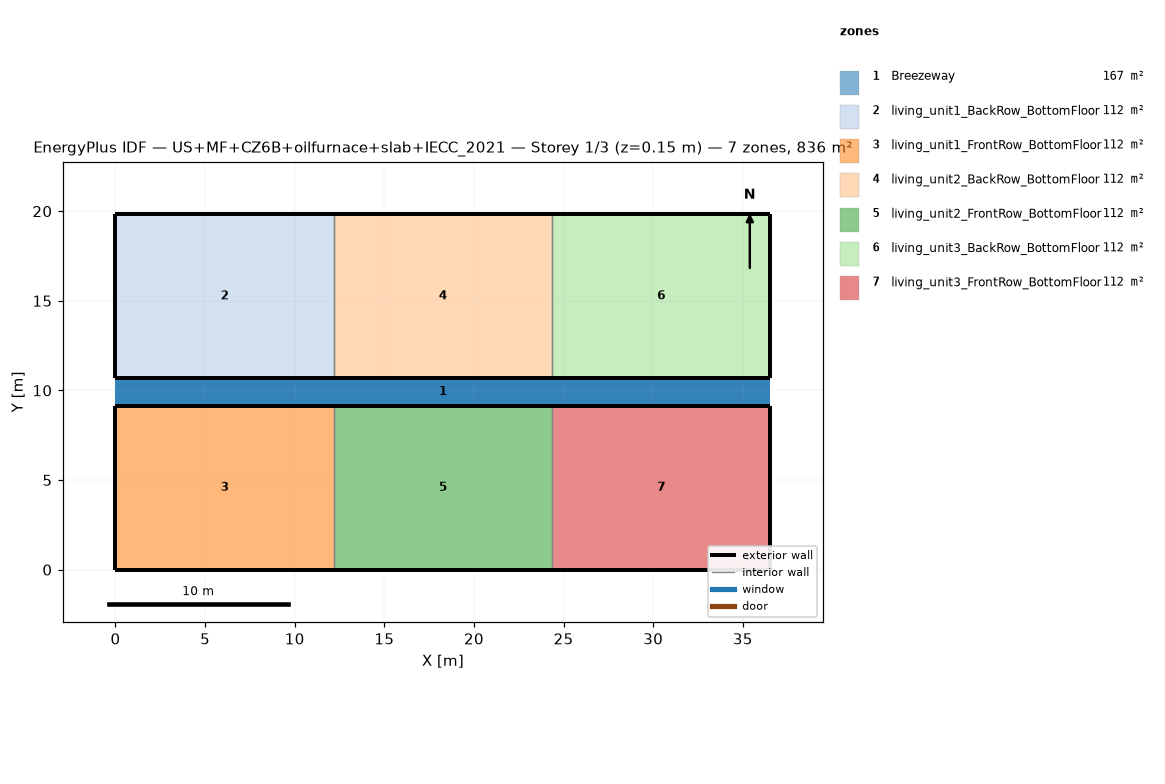
=== STOREY PLAN SPEC (per zone: floor XY polygon, exterior-wall plan segments, windows/doors) ===
zone 1: Breezeway  (167.0 m²)
  floor: (36.54, 9.16) (0.00, 9.16) (0.00, 10.68) (36.54, 10.68)
  floor: (36.54, 9.16) (0.00, 9.16) (0.00, 10.68) (36.54, 10.68)
  floor: (36.54, 9.16) (0.00, 9.16) (0.00, 10.68) (36.54, 10.68)
zone 2: living_unit1_BackRow_BottomFloor  (111.5 m²)
  floor: (12.18, 10.68) (0.00, 10.68) (0.00, 19.84) (12.18, 19.84)
  exterior wall: (0.00, 10.68) – (12.18, 10.68)  [12.2 m]
  exterior wall: (12.18, 19.84) – (0.00, 19.84)  [12.2 m]
  exterior wall: (0.00, 19.84) – (0.00, 10.68)  [9.2 m]
  interior walls: 1
zone 3: living_unit1_FrontRow_BottomFloor  (111.5 m²)
  floor: (12.18, 0.00) (0.00, 0.00) (0.00, 9.16) (12.18, 9.16)
  exterior wall: (0.00, 0.00) – (12.18, 0.00)  [12.2 m]
  exterior wall: (12.18, 9.16) – (0.00, 9.16)  [12.2 m]
  exterior wall: (0.00, 9.16) – (0.00, 0.00)  [9.2 m]
  interior walls: 1
zone 4: living_unit2_BackRow_BottomFloor  (111.5 m²)
  floor: (24.36, 10.68) (12.18, 10.68) (12.18, 19.84) (24.36, 19.84)
  exterior wall: (12.18, 10.68) – (24.36, 10.68)  [12.2 m]
  exterior wall: (24.36, 19.84) – (12.18, 19.84)  [12.2 m]
  interior walls: 2
zone 5: living_unit2_FrontRow_BottomFloor  (111.5 m²)
  floor: (24.36, 0.00) (12.18, 0.00) (12.18, 9.16) (24.36, 9.16)
  exterior wall: (12.18, 0.00) – (24.36, 0.00)  [12.2 m]
  exterior wall: (24.36, 9.16) – (12.18, 9.16)  [12.2 m]
  interior walls: 2
zone 6: living_unit3_BackRow_BottomFloor  (111.5 m²)
  floor: (36.54, 10.68) (24.36, 10.68) (24.36, 19.84) (36.54, 19.84)
  exterior wall: (24.36, 10.68) – (36.54, 10.68)  [12.2 m]
  exterior wall: (36.54, 10.68) – (36.54, 19.84)  [9.2 m]
  exterior wall: (36.54, 19.84) – (24.36, 19.84)  [12.2 m]
  interior walls: 1
zone 7: living_unit3_FrontRow_BottomFloor  (111.5 m²)
  floor: (36.54, 0.00) (24.36, 0.00) (24.36, 9.16) (36.54, 9.16)
  exterior wall: (24.36, 0.00) – (36.54, 0.00)  [12.2 m]
  exterior wall: (36.54, 0.00) – (36.54, 9.16)  [9.2 m]
  exterior wall: (36.54, 9.16) – (24.36, 9.16)  [12.2 m]
  interior walls: 1

=== DERIVED (storey summary) ===
Building: US+MF+CZ6B+oilfurnace+slab+IECC_2021
Storey: 1 of 3  (floor level z = 0.15 m)
Storey gross floor area: 836.2 m²
Zones on this storey: 7
  - Breezeway: floor 167.0 m²
  - living_unit1_BackRow_BottomFloor: floor 111.5 m²; exterior wall 33.5 m (86.9 m²); WWR 0.0%
  - living_unit1_FrontRow_BottomFloor: floor 111.5 m²; exterior wall 33.5 m (86.9 m²); WWR 0.0%
  - living_unit2_BackRow_BottomFloor: floor 111.5 m²; exterior wall 24.4 m (63.1 m²); WWR 0.0%
  - living_unit2_FrontRow_BottomFloor: floor 111.5 m²; exterior wall 24.4 m (63.1 m²); WWR 0.0%
  - living_unit3_BackRow_BottomFloor: floor 111.5 m²; exterior wall 33.5 m (86.9 m²); WWR 0.0%
  - living_unit3_FrontRow_BottomFloor: floor 111.5 m²; exterior wall 33.5 m (86.9 m²); WWR 0.0%
Zone adjacency (shared interzone walls):
  - living_unit1_BackRow_BottomFloor ↔ living_unit2_BackRow_BottomFloor
  - living_unit1_FrontRow_BottomFloor ↔ living_unit2_FrontRow_BottomFloor
  - living_unit2_BackRow_BottomFloor ↔ living_unit3_BackRow_BottomFloor
  - living_unit2_FrontRow_BottomFloor ↔ living_unit3_FrontRow_BottomFloor